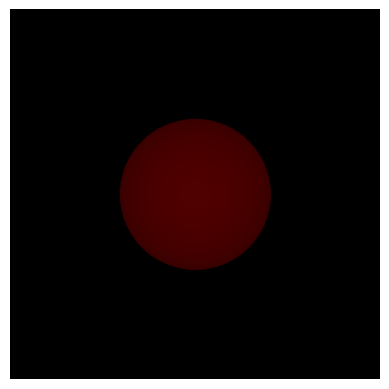

This figure's Python source:
import numpy as np
import matplotlib.pyplot as plt


# 场景中的球体定义
def sphere_intersection(ray_origin, ray_direction):
    sphere_center = np.array([0, 0, -5])
    radius = 1.0

    oc = ray_origin - sphere_center
    a = np.dot(ray_direction, ray_direction)
    b = 2.0 * np.dot(oc, ray_direction)
    c = np.dot(oc, oc) - radius ** 2
    discriminant = b ** 2 - 4 * a * c

    if discriminant < 0:
        return None  # 没有相交
    else:
        t = (-b - np.sqrt(discriminant)) / (2.0 * a)
        return ray_origin + t * ray_direction  # 返回交点


# 计算光的衰减
def compute_attenuation(light_intensity, distance):
    # 使用距离平方衰减模型
    return light_intensity / (distance ** 2)


# 创建图像
image_size = 512
image = np.zeros((image_size, image_size, 3))

# 相机位置
camera_origin = np.array([0, 0, 0])
light_intensity = 5.0  # 光源强度

for i in range(image_size):
    for j in range(image_size):
        ray_direction = np.array([(i - image_size / 2) / image_size,
                                  (j - image_size / 2) / image_size,
                                  -1])
        ray_direction /= np.linalg.norm(ray_direction)  # 归一化光线方向

        intersection = sphere_intersection(camera_origin, ray_direction)
        if intersection is not None:
            # 计算光源到交点的距离
            distance = np.linalg.norm(intersection - camera_origin)

            # 计算衰减
            attenuation = compute_attenuation(light_intensity, distance)

            # 计算颜色（考虑衰减）
            color = np.array([1, 0, 0]) * attenuation  # 红色，衰减后
            image[i, j] = np.clip(color, 0, 1)  # 确保颜色值在 [0, 1] 范围内

# 显示图像
plt.imshow(image)
plt.axis('off')
plt.show()
